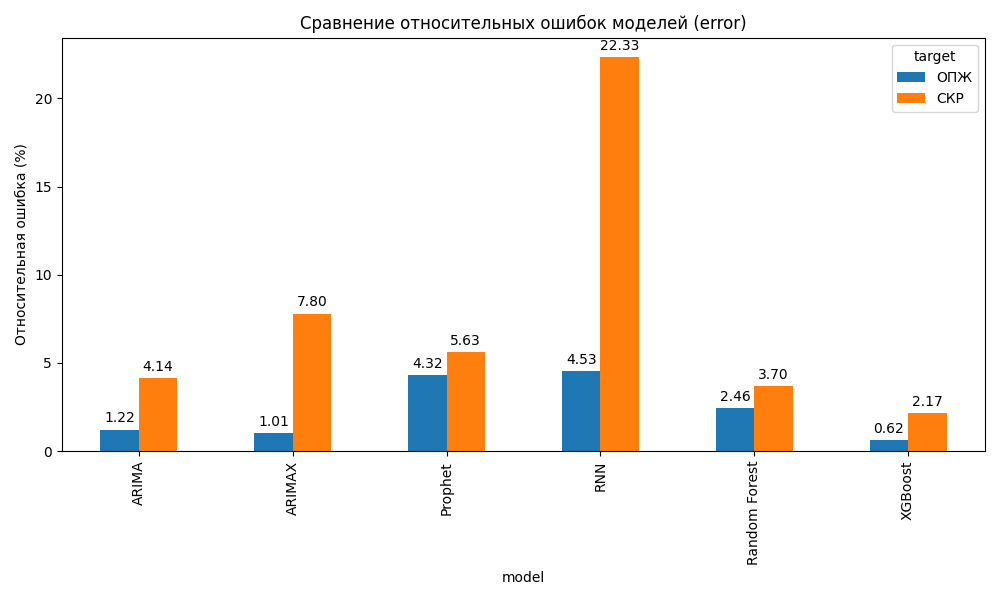

The file beside this chart, header and first rows:
model, target, RMSE, MAE, R2, error, error_average
ARIMA, СКР, 0.05927, 0.04445, 0.9544, 4.136, 23.37
ARIMA, ОПЖ, 0.8804, 0.7063, 0.8856, 1.215, 3.926
ARIMAX, СКР, 0.112, 0.07826, 0.8347, 7.8, 23.05
ARIMAX, ОПЖ, 0.7308, 0.5287, 0.9212, 1.009, 3.926
Prophet, СКР, 0.08127, 0.06364, 0.9158, 5.632, 22.95
Prophet, ОПЖ, 3.118, 1.958, -0.534, 4.324, 3.672
Random Forest, СКР, 0.05314, 0.03907, 0.9628, 3.7, 23.05
Random Forest, ОПЖ, 1.782, 1.664, 0.5312, 2.461, 3.926
RNN, СКР, 0.3222, 0.2514, -0.3402, 22.33, 22.86
RNN, ОПЖ, 3.267, 2.616, -0.7032, 4.53, 3.654
XGBoost, СКР, 0.0311, 0.02606, 0.9873, 2.165, 23.05
XGBoost, ОПЖ, 0.4504, 0.3657, 0.9701, 0.6218, 3.926
